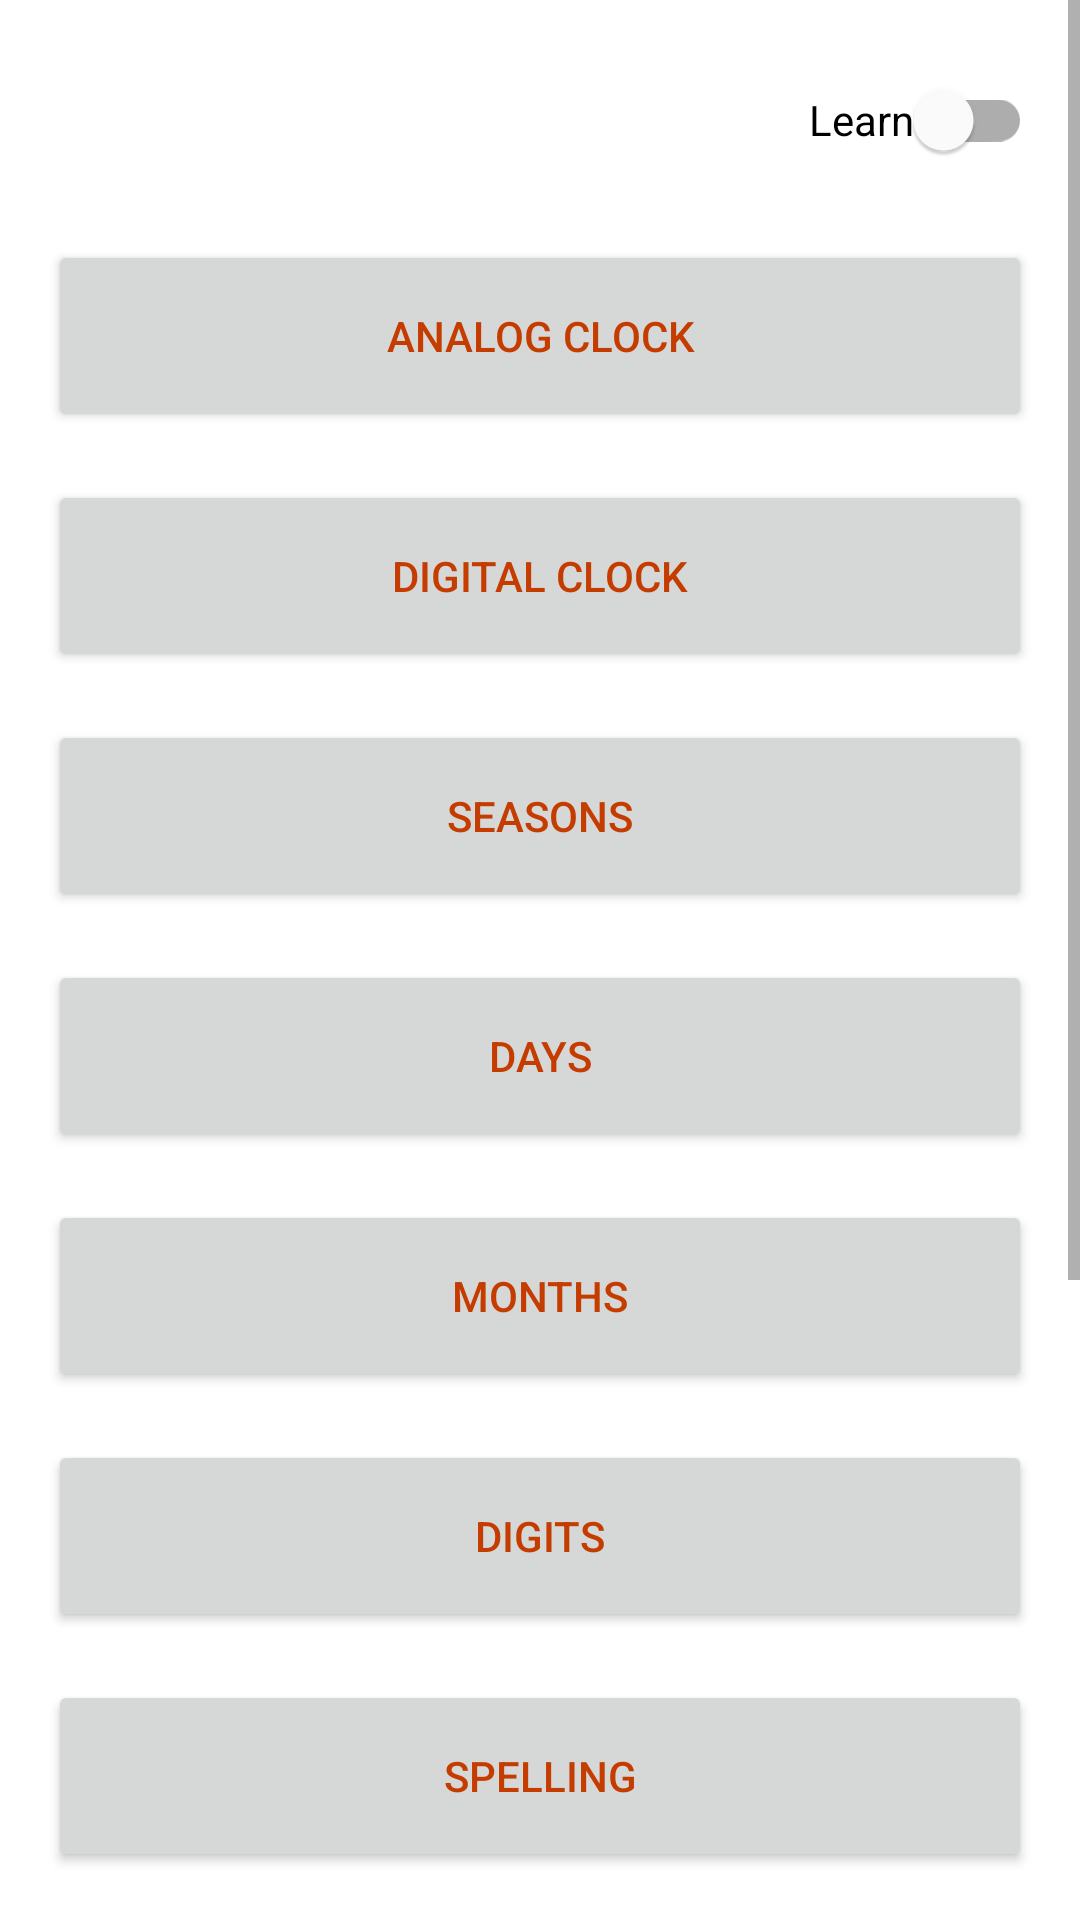

Write the Android layout XML for this screen, with the resource values it uses.
<!-- AndroidManifest.xml: application theme Theme.Blocky -->
<!-- res/layout/activity_home.xml -->
<?xml version="1.0" encoding="utf-8"?>
<ScrollView xmlns:android="http://schemas.android.com/apk/res/android"
    xmlns:app="http://schemas.android.com/apk/res-auto"
    xmlns:tools="http://schemas.android.com/tools"
    android:layout_width="match_parent"
    android:layout_height="match_parent"
    android:fillViewport="true"
    tools:context=".Home">

    <androidx.constraintlayout.widget.ConstraintLayout
        android:layout_width="match_parent"
        android:layout_height="wrap_content">

        <com.google.android.material.switchmaterial.SwitchMaterial
            android:id="@+id/modeSwitch"
            android:layout_width="wrap_content"
            android:layout_height="wrap_content"
            android:layout_marginTop="16dp"
            android:layout_marginEnd="16dp"
            android:minHeight="48dp"
            android:text="@string/learn"
            app:layout_constraintEnd_toEndOf="parent"
            app:layout_constraintTop_toTopOf="parent" />

        <LinearLayout
            android:id="@+id/linearLayout"
            android:layout_width="match_parent"
            android:layout_height="wrap_content"
            android:layout_marginStart="16dp"
            android:layout_marginTop="16dp"
            android:layout_marginEnd="16dp"
            android:orientation="vertical"
            app:layout_constraintEnd_toEndOf="parent"
            app:layout_constraintStart_toStartOf="parent"
            app:layout_constraintTop_toBottomOf="@+id/modeSwitch">

            <Button
                android:id="@+id/aClockButton"
                android:layout_width="match_parent"
                android:layout_height="64dp"
                android:layout_marginBottom="16dp"
                android:onClick="analogClock"
                android:text="@string/analog_clock"
                tools:ignore="TextContrastCheck,UsingOnClickInXml" />

            <Button
                android:id="@+id/dClockButton"
                android:layout_width="match_parent"
                android:layout_height="64dp"
                android:layout_marginBottom="16dp"
                android:onClick="digitalClock"
                android:text="@string/digital_clock"
                tools:ignore="TextContrastCheck,UsingOnClickInXml" />

            <Button
                android:id="@+id/seasonButton"
                android:layout_width="match_parent"
                android:layout_height="64dp"
                android:layout_marginBottom="16dp"
                android:onClick="seasons"
                android:text="@string/seasons"
                tools:ignore="TextContrastCheck,UsingOnClickInXml" />

            <Button
                android:id="@+id/daysButton"
                android:layout_width="match_parent"
                android:layout_height="64dp"
                android:layout_marginBottom="16dp"
                android:onClick="days"
                android:text="@string/days"
                tools:ignore="TextContrastCheck,UsingOnClickInXml" />

            <Button
                android:id="@+id/monthsButton"
                android:layout_width="match_parent"
                android:layout_height="64dp"
                android:layout_marginBottom="16dp"
                android:onClick="months"
                android:text="@string/months"
                tools:ignore="TextContrastCheck,UsingOnClickInXml" />

            <Button
                android:id="@+id/digitsButton"
                android:layout_width="match_parent"
                android:layout_height="64dp"
                android:layout_marginBottom="16dp"
                android:onClick="digits"
                android:text="@string/digits"
                tools:ignore="TextContrastCheck,UsingOnClickInXml" />

            <Button
                android:id="@+id/spellingButton"
                android:layout_width="match_parent"
                android:layout_height="64dp"
                android:layout_marginBottom="16dp"
                android:onClick="spelling"
                android:text="@string/spelling"
                tools:ignore="TextContrastCheck,UsingOnClickInXml" />

            <Button
                android:id="@+id/directionsButton"
                android:layout_width="match_parent"
                android:layout_height="64dp"
                android:layout_marginBottom="16dp"
                android:onClick="directions"
                android:text="@string/directions"
                tools:ignore="TextContrastCheck,UsingOnClickInXml" />

            <Button
                android:id="@+id/multiplicationButton"
                android:layout_width="match_parent"
                android:layout_height="64dp"
                android:layout_marginBottom="16dp"
                android:onClick="multiplication"
                android:text="@string/multiplication"
                tools:ignore="TextContrastCheck,UsingOnClickInXml" />

            <Button
                android:id="@+id/picturesButton"
                android:layout_width="match_parent"
                android:layout_height="64dp"
                android:layout_marginBottom="16dp"
                android:onClick="pictures"
                android:text="@string/pictures"
                tools:ignore="TextContrastCheck,UsingOnClickInXml" />

            <Button
                android:id="@+id/trackingButton"
                android:layout_width="match_parent"
                android:layout_height="64dp"
                android:layout_marginBottom="16dp"
                android:onClick="tracking"
                android:text="@string/tracking"
                tools:ignore="TextContrastCheck,UsingOnClickInXml" />
        </LinearLayout>

    </androidx.constraintlayout.widget.ConstraintLayout>
</ScrollView>
<!-- resources referenced by this layout -->
<resources>
  <string name="analog_clock">Analog Clock</string>
  <string name="days">Days</string>
  <string name="digital_clock">Digital Clock</string>
  <string name="digits">Digits</string>
  <string name="directions">Directions</string>
  <string name="learn">Learn</string>
  <string name="months">Months</string>
  <string name="multiplication">Multiplication</string>
  <string name="pictures">Pictures</string>
  <string name="seasons">Seasons</string>
  <string name="spelling">Spelling</string>
  <string name="tracking">Tracking</string>
  <style name="Theme.Blocky" parent="Theme.MaterialComponents.DayNight">
          
          <item name="colorPrimary">@color/primary</item>
          <item name="colorOnPrimary">@color/white</item>
          
          <item name="android:statusBarColor">@color/primaryDark</item>
          
          <item name="android:textColorPrimary">@color/white</item>
          <item name="android:textColor">@color/primaryDark</item>
          <item name="colorControlActivated">@color/primary</item>
      </style>
  <color name="primary">#FFFF6D00</color>
  <color name="white">#FFFFFFFF</color>
  <color name="primaryDark">#FFC43C00</color>
</resources>
